Run: headless pygame with SDL's dummy video driver; simulated clock (each Clock.tick advances the game by its frame time, no real sleeping); random seed 0; keys injected as events and as key.get_pressed() state; no mouse input.
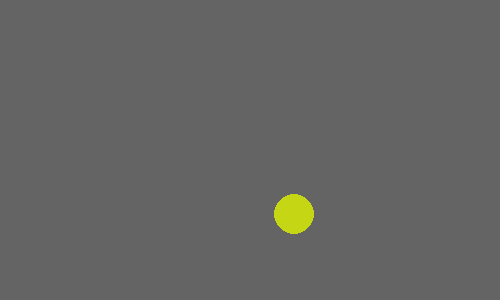
Frame 1 of 4 · flips 1–60 · no input
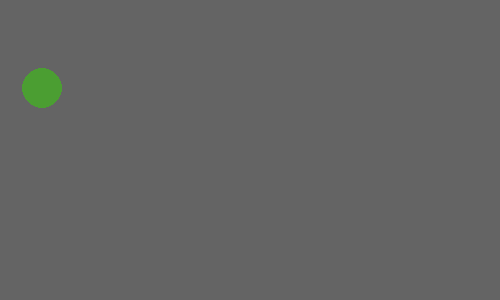
Frame 2 of 4 · flips 61–180 · tapped SPACE, RETURN · held RIGHT (→), D
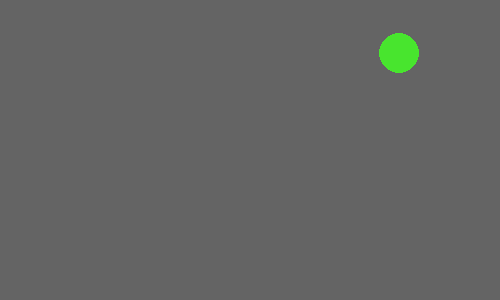
Frame 3 of 4 · flips 181–300 · held DOWN (↓), S
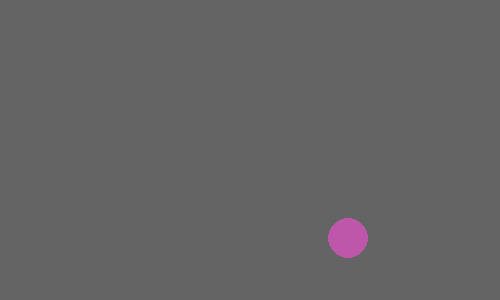
Frame 4 of 4 · flips 301–420 · held LEFT (←), A, UP (↑), W

The pygame program that drew these frames:

from random import randint
import pygame

dx = 3  # Speed in X direction
dy = 4  # Speed in Y direction
x = 100
y = 100
radius = 20

def sign(x):
    if x == 0: return 0
    return 1 if x > 0 else -1

def rand_color():
    return randint(0, 255), randint(0, 255), randint(0, 255)

pygame.init()
clock = pygame.time.Clock()
display = pygame.display.set_mode((500, 300), pygame.SRCALPHA, 32)
color = (200, 200, 200)

while True:
    for event in pygame.event.get():
        if event.type == pygame.QUIT:
            exit()
    clock.tick(30)  # Make sure 1/30 second has passed
    display.fill((100, 100, 100))  # Clear the screen
    x += dx
    y += dy
    pygame.draw.circle(display, color, (x, y), radius)  # Draw the ball
    if x < radius or x > 500 - radius:  # Outside of the screen in x?
        dx = -dx  # Change the motion direction in x
        dx += sign(dx)
        dy += sign(dy)
        color = rand_color()
    if y < radius or y > 300 - radius:  # Outside of the screen in y?
        dy = -dy  # Change the motion direction in y
        dx += sign(dx)
        dy += sign(dy)
        color = rand_color()
    pygame.display.update()  # Update the screen
